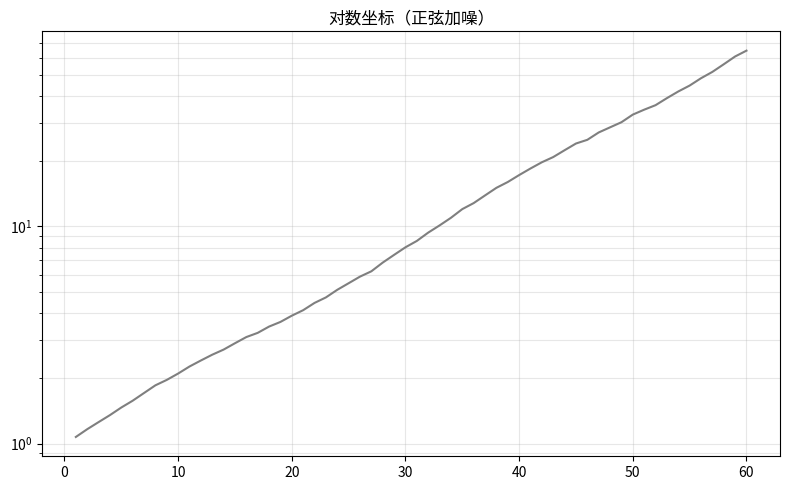

Reproduce this figure in Python.
"""对数坐标（正弦加噪）
数据可视化示例（matplotlib）。指数增长对数轴。
运行后在当前目录生成 'viz_log-scale_d1'_preview.png。
"""
import matplotlib
matplotlib.use("Agg")
import matplotlib.pyplot as plt
import numpy as np

rng = np.random.default_rng(7)
fig, ax = plt.subplots(figsize=(8, 5))
x = np.arange(1, 61)
y = np.exp(0.07 * x) * (1 + np.array(np.sin(np.linspace(0, 12, 60)) + rng.normal(0, 0.15, 60)) / 20)
ax.semilogy(x, y, color='tab:gray')
ax.grid(alpha=0.3, which='both')
ax.set_title("对数坐标（正弦加噪）")
plt.tight_layout()
plt.savefig("'viz_log-scale_d1'_preview.png", dpi=110)
print("已生成 'viz_log-scale_d1'_preview.png")
